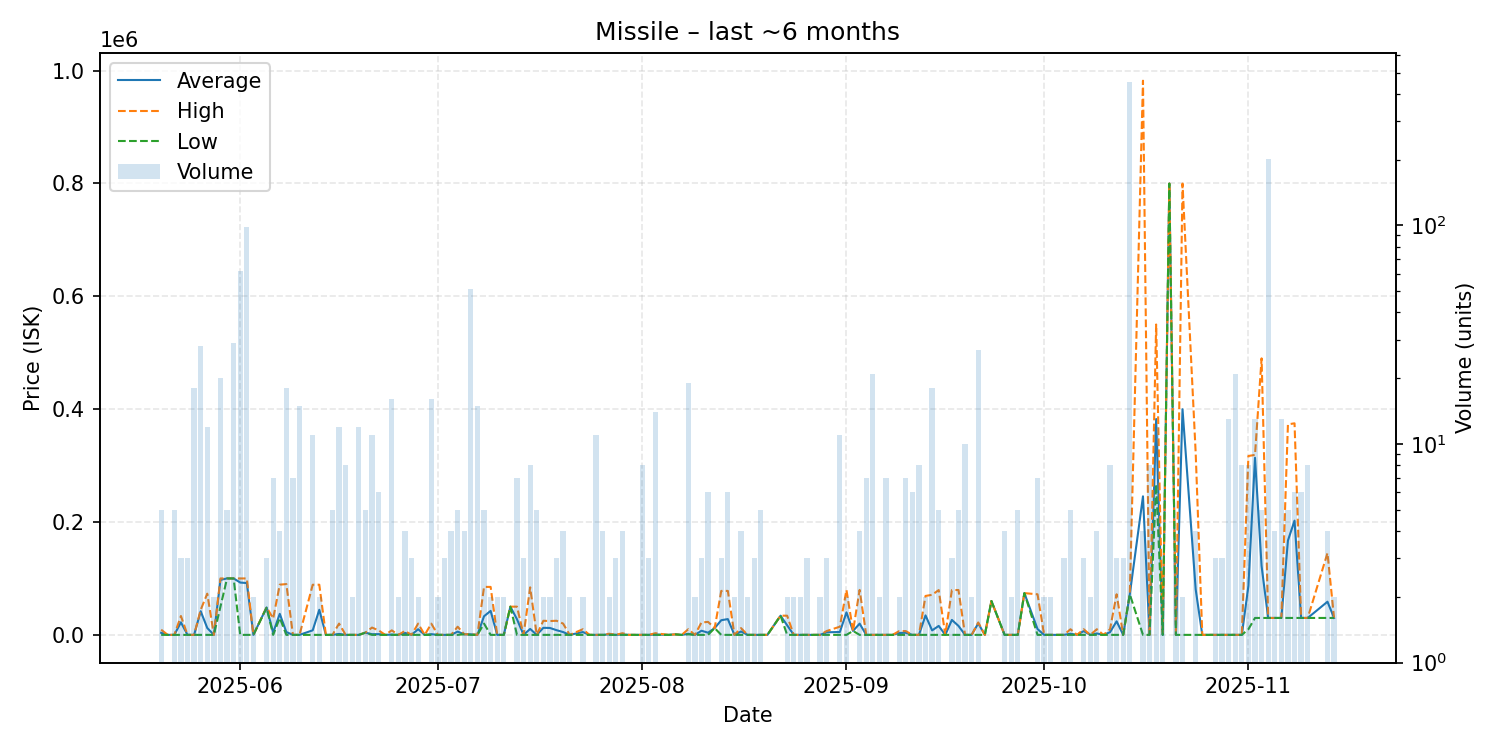

Values plotted in this chart, from the file beside it:
date, average, highest, lowest, order_count, volume
2025-05-20, 3683, 9200, 5.0, 3, 5
2025-05-21, 5.0, 5.0, 5.0, 1, 1
2025-05-22, 5.0, 5.0, 5.0, 3, 5
2025-05-23, 22278, 33415, 5.0, 3, 3
2025-05-24, 5.0, 5.0, 5.0, 1, 3
2025-05-25, 5.0, 5.0, 5.0, 6, 18
2025-05-26, 41908, 44390, 5.0, 10, 28
2025-05-27, 12172, 73010, 5.0, 7, 12
2025-05-28, 5.0, 5.0, 5.0, 2, 2
2025-05-29, 97500, 100000, 50000, 7, 20
2025-05-30, 100000, 100000, 100000, 5, 5
2025-05-31, 100000, 100000, 100000, 5, 29
2025-06-01, 92742, 100000, 5.0, 14, 62
2025-06-02, 91837, 100000, 5.0, 7, 98
2025-06-03, 7.51, 10.01, 5.0, 2, 2
2025-06-05, 48633, 48950, 48000, 3, 3
2025-06-06, 4151, 29000, 10.01, 4, 7
2025-06-07, 37252, 89000, 30000, 4, 4
2025-06-08, 5011, 90000, 12.0, 8, 18
2025-06-09, 12.0, 12.0, 12.0, 4, 7
2025-06-10, 12.0, 12.0, 12.0, 3, 15
2025-06-12, 8084, 88800, 12.05, 8, 11
2025-06-13, 44456, 88900, 12.05, 2, 2
2025-06-14, 12.05, 12.05, 12.05, 1, 1
2025-06-15, 12.06, 12.06, 12.06, 4, 5
2025-06-16, 1678, 20000, 12.06, 3, 12
2025-06-17, 12.06, 12.06, 12.06, 5, 8
2025-06-18, 12.06, 12.06, 12.06, 2, 2
2025-06-19, 12.06, 12.07, 12.06, 9, 12
2025-06-20, 3917, 4000, 3896, 5, 5
2025-06-21, 1188, 12950, 12.06, 7, 11
2025-06-22, 1343, 8000, 12.06, 6, 6
2025-06-23, 12.06, 12.06, 12.06, 1, 1
2025-06-24, 511.3, 8000, 12.06, 3, 16
2025-06-25, 12.06, 12.06, 12.06, 2, 2
2025-06-26, 3478, 6944, 12.06, 4, 4
2025-06-27, 12.07, 12.07, 12.06, 3, 3
2025-06-28, 10006, 20000, 12.07, 2, 2
2025-06-29, 12.07, 12.07, 12.07, 1, 1
2025-06-30, 1255, 19900, 12.07, 2, 16
2025-07-01, 12.07, 12.07, 12.07, 2, 2
2025-07-02, 12.07, 12.07, 12.07, 2, 3
2025-07-03, 12.05, 12.07, 12.0, 3, 4
2025-07-04, 5807, 14500, 12.07, 5, 5
2025-07-05, 1070, 1070, 1070, 2, 4
2025-07-06, 966.3, 1070, 12.07, 6, 51
2025-07-07, 12.07, 12.07, 12.07, 8, 15
2025-07-08, 32998, 85000, 20000, 3, 5
2025-07-09, 42506, 85000, 12.07, 2, 2
2025-07-10, 12.07, 12.07, 12.07, 2, 2
2025-07-11, 12.07, 12.07, 12.07, 2, 2
2025-07-12, 50000, 50000, 50000, 1, 1
2025-07-13, 27719, 50000, 12.07, 5, 7
2025-07-14, 12.07, 12.07, 12.07, 1, 3
2025-07-15, 10534, 84190, 12.07, 5, 8
2025-07-16, 12.07, 12.07, 12.07, 3, 5
2025-07-17, 12506, 25000, 12.07, 2, 2
2025-07-18, 12256, 24500, 12.06, 2, 2
2025-07-19, 8341, 25000, 12.06, 3, 3
2025-07-20, 5009, 20000, 12.06, 3, 4
... 107 more rows
